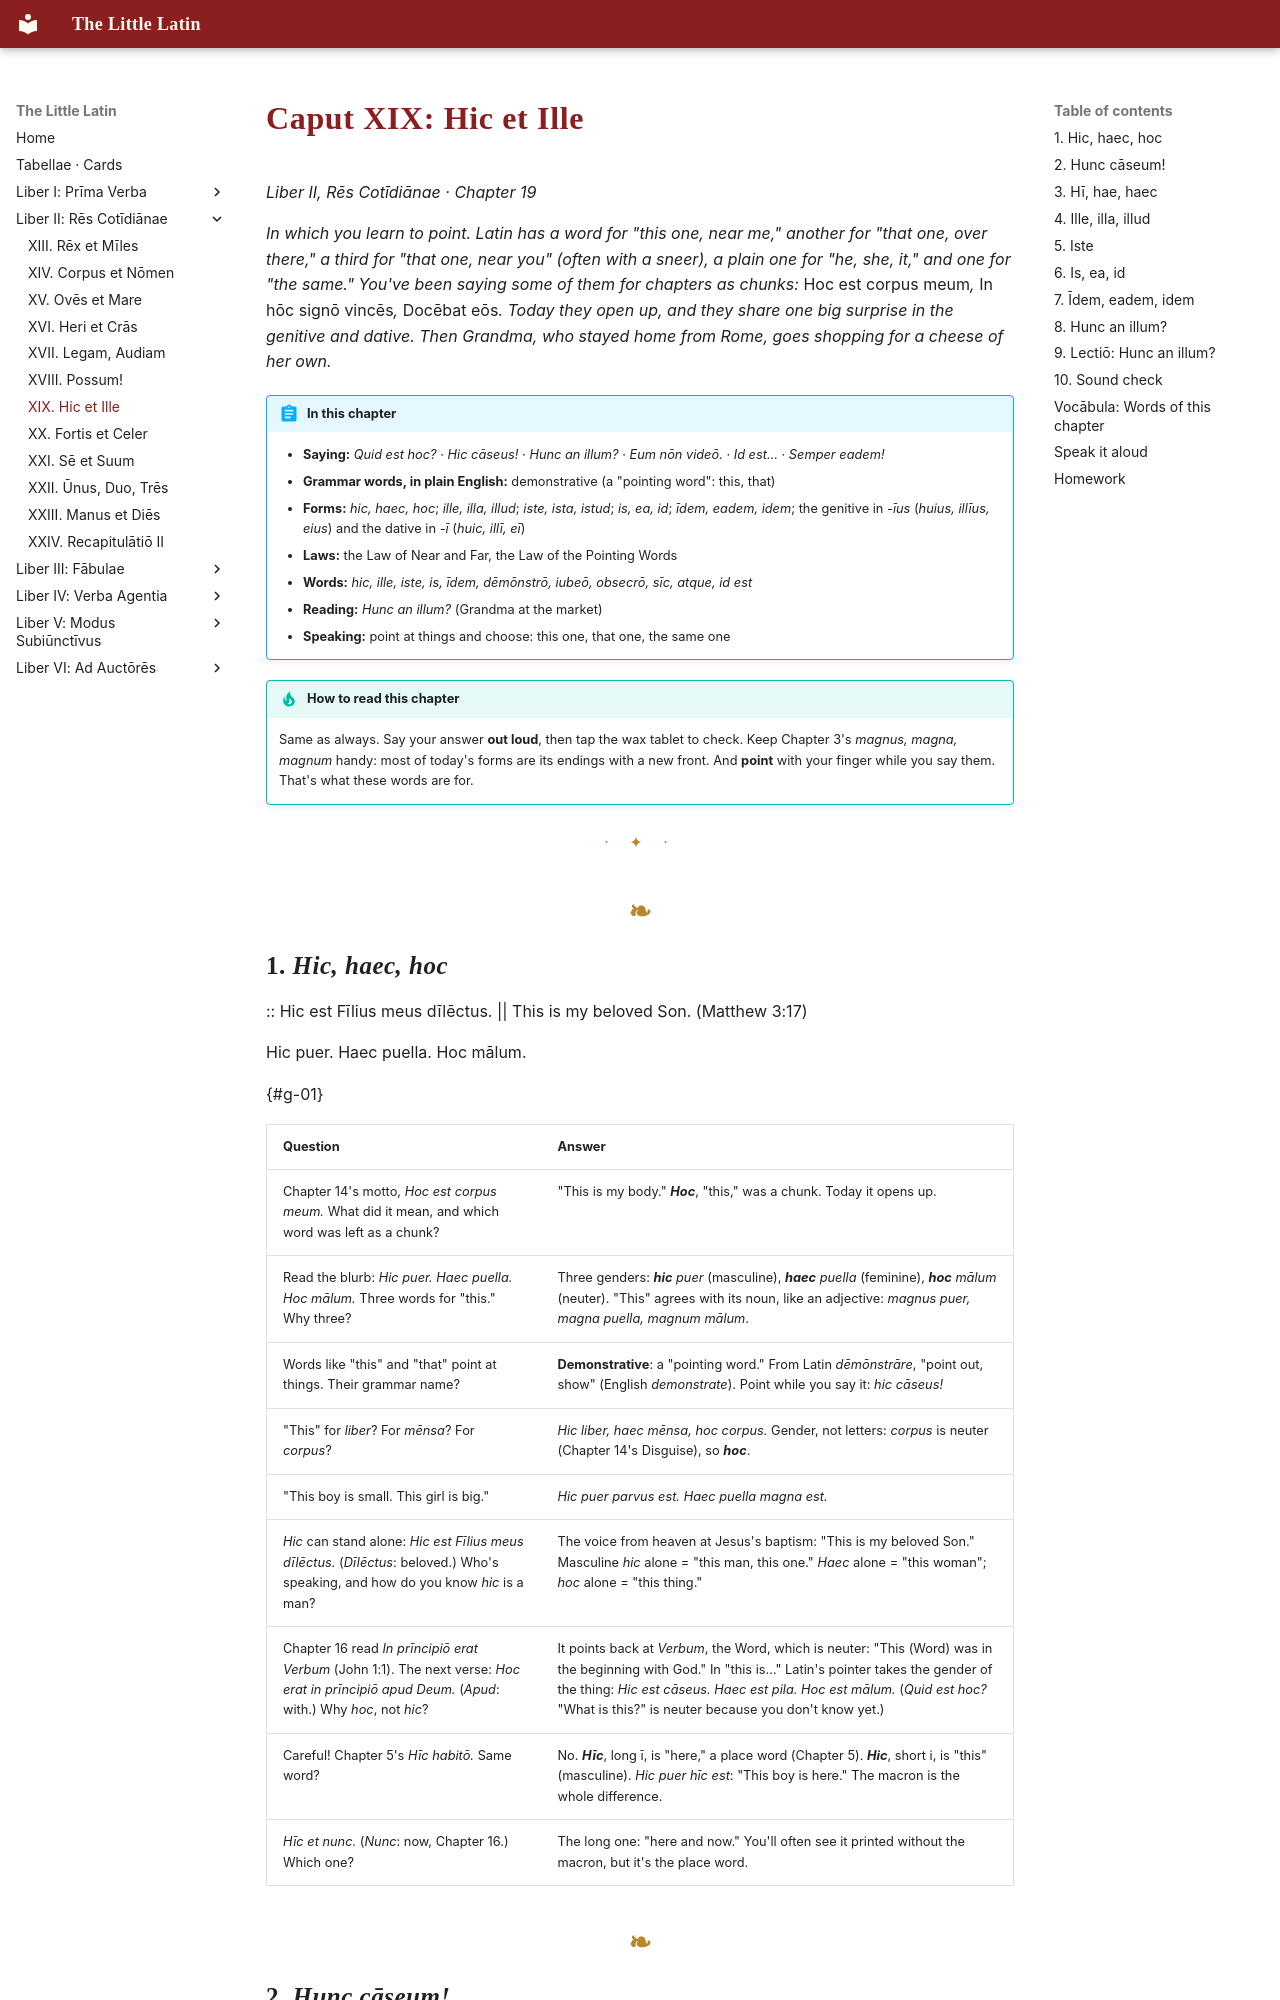

repository: watmin/the-little-latin · page: liber-ii/07-hic-et-ille/index.html · generator: mkdocs

# Caput XIX: Hic et Ille

*Liber II, Rēs Cotīdiānae · Chapter 19*

*In which you learn to point. Latin has a word for "this one, near me," another for "that one, over there," a third for "that one, near you" (often with a sneer), a plain one for "he, she, it," and one for "the same." You've been saying some of them for chapters as chunks:* Hoc est corpus meum*,* In hōc signō vincēs*,* Docēbat eōs*. Today they open up, and they share one big surprise in the genitive and dative. Then Grandma, who stayed home from Rome, goes shopping for a cheese of her own.*

!!! abstract "In this chapter"
    - **Saying:** *Quid est hoc?* · *Hic cāseus!* · *Hunc an illum?* · *Eum nōn videō.* · *Id est…* · *Semper eadem!*
    - **Grammar words, in plain English:** demonstrative (a "pointing word": this, that)
    - **Forms:** *hic, haec, hoc*; *ille, illa, illud*; *iste, ista, istud*; *is, ea, id*; *īdem, eadem, idem*; the genitive in *-īus* (*huius, illīus, eius*) and the dative in *-ī* (*huic, illī, eī*)
    - **Laws:** the Law of Near and Far, the Law of the Pointing Words
    - **Words:** *hic, ille, iste, is, īdem, dēmōnstrō, iubeō, obsecrō, sīc, atque, id est*
    - **Reading:** *Hunc an illum?* (Grandma at the market)
    - **Speaking:** point at things and choose: this one, that one, the same one

!!! tip "How to read this chapter"
    Same as always. Say your answer **out loud**, then tap the wax tablet to check. Keep Chapter 3's *magnus, magna, magnum* handy: most of today's forms are its endings with a new front. And **point** with your finger while you say them. That's what these words are for.

---
